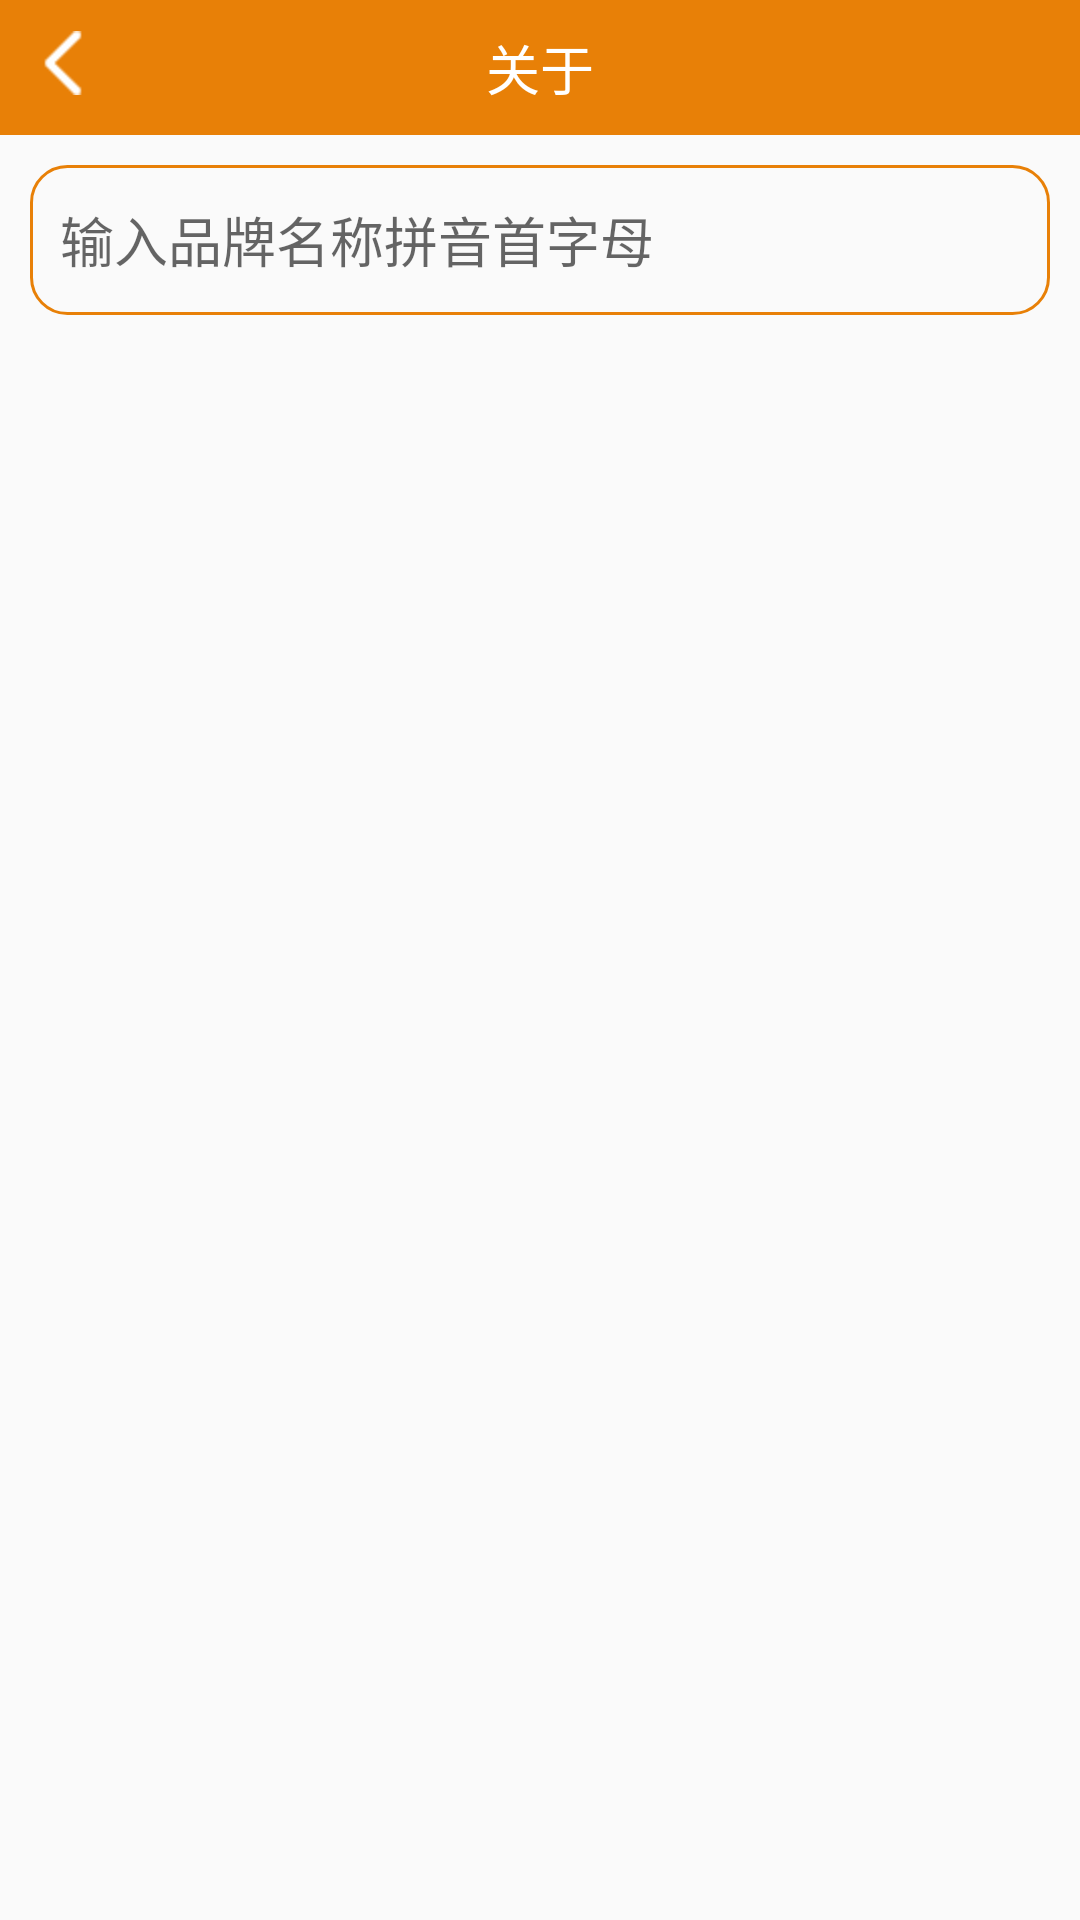

Produce the Android XML layout that renders to this screen, including the resource entries it uses.
<!-- AndroidManifest.xml: application theme AppTheme -->
<!-- res/layout/activity_car_brand.xml -->
<?xml version="1.0" encoding="utf-8"?>
<LinearLayout xmlns:android="http://schemas.android.com/apk/res/android"
    android:layout_width="match_parent"
    android:layout_height="match_parent"
    android:orientation="vertical">

    <include layout="@layout/layout_title" />

    <EditText
        android:id="@+id/et_input"
        android:layout_width="match_parent"
        android:layout_height="50dp"
        android:layout_margin="10dp"
        android:background="@drawable/bg_edittext"
        android:hint="输入品牌名称拼音首字母"
        android:imeOptions="actionSearch"
        android:paddingLeft="10dp"
        android:singleLine="true" />

    <ListView
        android:id="@+id/list_view"
        android:layout_width="match_parent"
        android:layout_height="match_parent"
        android:layout_marginLeft="10dp"
        android:layout_marginTop="10dp"
        android:layout_marginRight="10dp"
        android:scrollbars="none" />

</LinearLayout>
<!-- res/layout/layout_title.xml (included above) -->
<?xml version="1.0" encoding="utf-8"?>
<RelativeLayout xmlns:android="http://schemas.android.com/apk/res/android"
    xmlns:tools="http://schemas.android.com/tools"
    android:layout_width="match_parent"
    android:layout_height="45dp"
    android:background="@color/main_color">

    <ImageView
        android:id="@+id/iv_back"
        android:layout_width="42dp"
        android:layout_height="42dp"
        android:scaleType="centerInside"
        android:src="@drawable/icon_back" />


    <TextView
        android:id="@+id/tv_title"
        android:layout_width="wrap_content"
        android:layout_height="wrap_content"
        android:layout_centerInParent="true"
        android:textColor="@color/white"
        android:textSize="18sp"
        tools:text="关于" />


    <ImageView
        android:id="@+id/iv_title_ok"
        android:layout_width="42dp"
        android:layout_height="42dp"
        android:layout_alignParentRight="true"
        android:layout_centerVertical="true"
        android:layout_marginRight="10dp"
        android:scaleType="centerInside"
        android:src="@drawable/icon_ok"
        android:visibility="invisible" />


</RelativeLayout>
<!-- resources referenced by this layout -->
<resources>
  <color name="main_color">#E88007</color>
  <color name="white">#FFFFFF</color>
  <!-- drawable bg_edittext (drawable) -->
  <?xml version="1.0" encoding="utf-8"?>
  <shape xmlns:android="http://schemas.android.com/apk/res/android"
      android:shape="rectangle">
  
      <solid android:color="@android:color/transparent" />
      <stroke
          android:width="1dp"
          android:color="@color/main_color" />
      <size
          android:width="160dp"
          android:height="45dp" />
  
      <corners android:radius="12dp" />
  
  </shape>
  <!-- drawable icon_back: png bitmap (drawable-hdpi, 423 bytes) -->
  <!-- drawable icon_ok: png bitmap (drawable-hdpi, 709 bytes) -->
  <style name="AppTheme" parent="Theme.AppCompat.Light.NoActionBar">
          
          <item name="colorPrimary">@color/main_color</item>
          <item name="colorPrimaryDark">@color/main_color</item>
          <item name="colorAccent">@color/colorAccent</item>
      </style>
  <color name="colorAccent">#E88007</color>
</resources>
